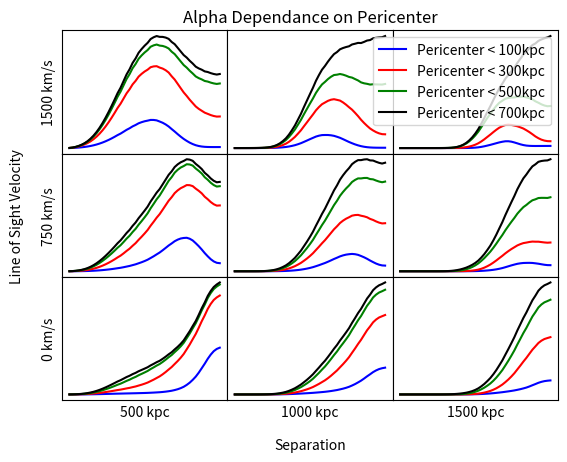

Write the Python code that produced this figure.
import numpy as np
import matplotlib.pyplot as plt

A1= [[2.343635586535565, 9.114955474911294, 23.89463856613883, 47.066905635049025, 81.86399060796501, 131.6605844599263, 199.40925194648977, 286.9882323083933, 394.66210378098924, 520.867926031606, 662.4400757644545, 815.2058222653918, 974.7307331462354, 1136.989979049692, 1298.888710260502, 1458.6638064550727, 1616.0658083508229, 1737.2586935289182, 1891.9195390527918, 2047.024007402045, 2165.954252767104, 2324.8177914147263, 2452.3855305938996, 2631.2463180336918, 2788.2742166514035, 2967.817573571623, 3175.8282633151475, 3465.9984059443595, 3758.5068602383053, 4111.076264352637, 4485.836683338284, 5014.2575653287895, 5676.980395690639, 6518.197549795643, 7510.628436073775, 8891.04336821262, 10565.926909866857, 12733.808299894217, 15529.751276541756, 19312.532235850413, 23877.00264146035, 29539.710779313355, 36029.488269981295, 44033.66200391823, 53111.870338418004, 62293.97324468387, 72203.66489476747, 80733.6444532238, 87666.60384275716, 92196.74180256306, 94717.3343978097], [14.249937525213277, 52.67746200825792, 131.41605798220942, 247.19764404452633, 412.9015780799722, 642.5989462858239, 950.4113103859196, 1348.8656851104176, 1846.9094979665508, 2448.1100077723872, 3149.7608672858073, 3943.386798783188, 4816.559199457694, 5755.504506863545, 6747.991914250436, 7785.872844599392, 8866.351328464134, 9796.400453205715, 10966.6658949829, 12210.106823036273, 13322.512280552779, 14782.919080982023, 16154.528720794684, 17975.37121343053, 19753.000358090052, 21773.808474956044, 24064.686113506683, 27015.474411559273, 29971.783160182044, 33309.16137245498, 36607.21528369987, 40771.733809244804, 45406.592443281785, 50531.65164092135, 55526.700422772585, 61655.44673807893, 67677.37470465235, 74376.90634432092, 81923.12293326425, 91426.97775062302, 101106.11490036374, 111858.18997810081, 122373.2965084406, 134982.7844094744, 148277.3227463948, 160187.0492890897, 173260.16412074977, 183388.27052986342, 191407.25997687867, 196565.2263012181, 200347.42608767626], [29.45023983215713, 109.84919118143914, 275.6184230546944, 520.3821878780243, 871.5378160574016, 1359.4014404572658, 2014.7940812391337, 2865.564158443768, 3932.546515808733, 5226.012408156885, 6744.089471457999, 8474.263503002325, 10397.18045128712, 12490.998349812497, 14736.205019177462, 17120.33314151286, 19638.351376561728, 21850.221020862195, 24597.32718656146, 27463.583025772383, 29927.189769738256, 32992.26171760044, 35604.73865251972, 38876.732952262064, 41662.75180494257, 44543.09993947031, 47546.2888642918, 51398.32931064367, 54798.975603803585, 58449.3146484061, 61614.38037652767, 65835.96189179212, 70411.59871668858, 75378.97500677867, 79861.06248466496, 85720.15876154529, 91200.88409665796, 97401.11819986203, 104515.91346099989, 113911.63459639257, 123330.19562371264, 133916.41246281867, 144130.65907526494, 156753.65972968176, 170137.98959705085, 181980.0234835694, 195257.61167040706, 205398.83447223657, 213442.9604052337, 218622.60401495354, 222636.0353676087], [37.80906801064932, 143.07401197390493, 363.32809509713354, 692.9322614824464, 1170.261534234647, 1837.610797571856, 2737.560681179406, 3908.2601815123744, 5378.121078596586, 7160.702738134772, 9251.17446196675, 11625.958524080843, 14245.98779314227, 17062.773917413895, 20026.4742323894, 23094.13703017353, 26233.91812648124, 28846.486761829983, 32042.346642268723, 35265.48330210106, 37860.12436240506, 41113.015476122855, 43706.44199871882, 47016.67789525564, 49651.44989248845, 52332.39419993207, 55104.14719779976, 58804.77762452944, 61940.58227059884, 65326.966027932554, 68155.77175341708, 72143.30808022416, 76503.0902997478, 81273.5870673381, 85512.4968456918, 91214.56064576577, 96496.27047685153, 102518.8665392197, 109476.06825801468, 118784.98131997244, 128081.03058147669, 138562.05459175113, 148640.6717268879, 161192.16942160204, 174520.2996267038, 186277.31518878887, 199529.32945928987, 209617.07777873773, 217623.2865485731, 222780.29153003715, 226828.1161237348]]
B1= [[9.304962631093758, 33.90255593644948, 83.16861369528377, 153.85356749726063, 253.23560950726812, 389.5902748996294, 571.8176607435822, 809.0180162328076, 1110.1251865079907, 1483.602645332116, 1936.9546469873897, 2475.654885682492, 3102.101628640619, 3816.094664864476, 4617.641353491988, 5510.638678300171, 6504.223447682844, 7462.7428813885535, 8687.193921481014, 10062.836826431701, 11418.053152103508, 13157.90322752731, 14900.327198690336, 17133.109335065044, 19395.813985604054, 21959.262303054176, 24857.43145379796, 28501.872633483265, 32196.584878757876, 36301.19252921627, 40304.82258592068, 45126.523990967005, 50217.338111225254, 55430.86100045449, 59875.08516973189, 64636.602158933005, 68028.83204160874, 70454.87580521074, 71622.59704012256, 72037.74961719742, 69982.45797895308, 66243.69372609869, 60363.58483788995, 53976.005218891, 46823.85502650452, 39061.186972529424, 32150.769299487765, 25899.557263708244, 21138.06634962918, 18175.910177847494, 17347.886535089856], [44.401581923715, 162.2693936786363, 400.42078477532993, 746.2385570704217, 1237.6670751523625, 1916.9014571359521, 2827.3740028245593, 4010.107482794859, 5500.219259308765, 7324.429101647426, 9499.395437999672, 12030.563411697181, 14912.380335876254, 18132.67527234856, 21679.82536879281, 25549.382273288335, 29747.003862393794, 33616.801690297754, 38476.80954387753, 43742.95111615164, 48618.86676309954, 54764.25608797678, 60474.309401434984, 67630.30798076022, 74258.86260399193, 81320.92767067495, 88812.03348969249, 98031.57024249283, 106432.44468279905, 115242.15608311203, 122912.44430248997, 132390.99797699688, 142094.30790059958, 151802.05055467598, 159388.96391608226, 168138.80092009308, 174046.7478611862, 178709.3298035839, 181915.34323902216, 185441.69237393132, 185196.88864282743, 183198.65261632053, 177802.59474110458, 173112.16598237574, 167654.44700320507, 160312.8569632604, 154963.4551008777, 148894.3242166891, 144191.66864453934, 141227.90473195922, 141634.81950584784], [84.05974452773684, 312.68845569014934, 779.9972338338863, 1461.7056598614117, 2428.172444198718, 3755.3639117945468, 5517.126581519583, 7776.126373039349, 10575.575002064565, 13934.229276778251, 17844.998550768876, 22276.560615278486, 27179.282165685923, 32497.62062420878, 38182.5768225474, 44198.81722367904, 50526.98858557783, 56044.38374645535, 62939.08789205077, 70176.63501397731, 76460.83203616853, 84395.35396509286, 91321.61770727515, 100124.60811387586, 107882.55867813676, 116068.90652541255, 124683.7549745326, 135513.23990249782, 144992.88059484464, 154835.37190904678, 162988.52006846204, 173408.23654199744, 184019.69400202236, 194614.3122369811, 202572.34673060532, 212158.58320454502, 218343.9048150826, 223177.00345302862, 226408.05495474662, 230276.77834381306, 229750.2643967815, 227379.7946076928, 221131.77173339136, 216077.26891539837, 210322.88125797044, 202346.17417665868, 196898.7721247663, 190421.28238965097, 185429.48031809952, 182294.82626467058, 183058.51719015985], [97.95788475917388, 369.6649409743131, 934.0942681060474, 1769.7501645901837, 2965.595927649525, 4615.600665799224, 6807.355377984281, 9609.566129351104, 13062.017843960457, 17171.3331400411, 21912.57131918072, 27235.131065909583, 33071.54699971885, 39350.982670094025, 46010.68634958953, 53001.89749760454, 60289.58345154835, 66521.27525528433, 74277.26960818355, 82303.62455891995, 89081.2702861289, 97648.5766459054, 104913.51334803975, 114196.26527863868, 122150.91406780921, 130468.93489542195, 139146.37546298766, 150155.84149683238, 159528.5286979477, 169177.83676246376, 176890.77385940755, 187002.46799236827, 197281.67185796253, 207538.35946230794, 215020.69335911755, 224292.89827790656, 230051.1662535807, 234491.74392899644, 237368.79526333566, 241038.8756513998, 240236.49585463057, 237630.66040608342, 231081.99074512834, 225869.2265728546, 219990.2665931864, 211824.90067791732, 206319.3258285662, 199721.8286939501, 194644.5224186608, 191458.61147989868, 192297.31835178472]]
C1= [[44.03925626979121, 150.89116366278282, 346.87119511981865, 601.1276974548824, 929.1387244734238, 1347.9543602494339, 1875.0773545315571, 2527.4119683875165, 3320.594276112389, 4268.389998988208, 5381.66385190728, 6667.063988770346, 8126.084078929153, 9754.863287619528, 11544.506907895258, 13481.505337753832, 15547.932818914662, 17373.801619762242, 19604.072027700473, 21882.04086212352, 23759.36426394581, 25994.204216639235, 27706.035385478743, 29708.421283980017, 31057.942543087873, 32141.53734094412, 32905.92512783567, 33750.57545654358, 33717.95278463633, 33224.48005345229, 31835.78829621539, 30348.85883462569, 28343.49271635477, 25872.915786109705, 22795.988193676607, 19844.501605055473, 16694.265098865086, 13716.144225083348, 10976.691775974361, 8627.348592810746, 6519.382401697964, 4802.751682718518, 3439.175934375239, 2491.2757762006686, 1870.5496946989201, 1495.0109064322453, 1317.5990700680195, 1236.996609488632, 1213.8402341356527, 1212.6848416926139, 1226.56416870239], [133.3510385208245, 464.0861902837254, 1080.7079807288217, 1891.8696366590598, 2945.9685992490495, 4295.786922014022, 5995.244001784034, 8095.832047608567, 10643.488537012887, 13675.34189031408, 17215.563035646457, 21270.81698010172, 25826.52273362783, 30845.56562277765, 36271.2794686162, 42034.01430977461, 48056.79989845735, 53192.43669035707, 59419.28295629572, 65635.13373535313, 70515.96061341066, 76348.7098704397, 80582.1914306517, 85671.26797264593, 88988.77949910349, 91782.12213917889, 94017.66480429604, 96946.3940623585, 97916.8549233665, 98191.44855789728, 96520.95182045418, 95322.83449932236, 93331.02644667249, 90559.62450780826, 86098.4059000441, 82151.47826386619, 77004.52291672386, 71816.2398053641, 66719.26716874665, 62516.662428611555, 57971.79134011377, 53926.29083864436, 49920.73953559669, 47048.637688168244, 44725.91613503575, 42452.157881734245, 41031.541355451394, 39558.44196799185, 38453.99642897771, 37751.9902718814, 37887.28878506385], [160.3012882166922, 565.1952842245794, 1332.5179460347267, 2359.5897952378136, 3712.8461050099295, 5464.937596606178, 7690.269685449436, 10458.985501039682, 13829.807552557548, 17842.11822058328, 22508.89668075258, 27812.730398490396, 33705.31157368552, 40111.22864798895, 46939.07196835727, 54097.46950103732, 61503.76691273224, 67721.89151366029, 75298.75272425513, 82839.6723362871, 88692.3209333413, 95752.30452278661, 100830.5857666637, 107025.98838245233, 111086.09361802237, 114599.76870668905, 117541.62552077055, 121493.31414591122, 123158.16374696344, 124139.80211715783, 122873.98223937866, 122446.91269487595, 121274.73549374563, 119386.86222572753, 115551.76495299245, 112650.59788162548, 108266.4021938207, 103861.3717806642, 99542.69377949266, 96470.54150612763, 92702.99847139377, 89454.73770211275, 85896.24621657339, 83852.03735653413, 82341.81219120168, 80449.36784791276, 79728.03768513011, 78481.86055723466, 77522.5312571522, 76897.55782059778, 77452.15087686839], [165.80910441623618, 587.9271440714778, 1394.6186212039283, 2485.3048236696814, 3935.2624149371195, 5825.9930468333505, 8239.085096644241, 11248.694327381787, 14913.636736450679, 19269.430466153426, 24320.881663359854, 30037.32168141386, 36354.09638752809, 43182.96687168921, 50428.43567128045, 58001.35207271891, 65821.76568732572, 72362.35752513922, 80355.94880189734, 88323.75063925043, 94520.60206317736, 102047.1829592212, 107515.01386598269, 114235.16973822954, 118741.73206493651, 122728.4508985623, 126162.2542786713, 130732.61033843705, 132881.2375186103, 134317.9967496781, 133343.18065996768, 133304.3848268162, 132489.69143594897, 130924.88839745424, 127236.71648519696, 124568.58300670903, 120234.77229924682, 115837.83573575836, 111494.84689688754, 108504.95638208887, 104678.20295102836, 101367.1586522639, 97625.85126782449, 95529.06327729522, 93975.82123925435, 91936.2583703709, 91203.4481544751, 89852.1828242869, 88814.85680475978, 88141.83509480323, 88793.61043108639]]
A2= [[0.000198783037362829, 0.0010448841956269838, 0.004038180910411317, 0.012461787601924108, 0.035205722159880354, 0.09361753889570572, 0.2357033643110406, 0.562166139902821, 1.2693638029189835, 2.7120117767326155, 5.481799944316575, 10.486777884988213, 19.00361203019058, 32.66872884524065, 53.387288077597276, 83.18114716534257, 124.05089125224868, 174.41453968248544, 241.8252212731415, 324.53006484427726, 414.5330386618138, 522.0613192735691, 628.4065411451411, 750.9043067945886, 869.483664888278, 996.8942678948589, 1136.204073861056, 1307.8594125084533, 1482.0076312434362, 1678.2432449388164, 1877.743559994602, 2130.6711641971333, 2422.8193013961086, 2762.9044151304024, 3125.7334172821957, 3591.855440043725, 4099.4124049060265, 4700.844608262762, 5415.528769507581, 6332.25721654395, 7346.740477390033, 8531.412364500677, 9782.79970824715, 11266.889136473663, 12847.092942872765, 14307.73535660213, 15841.497586913243, 17052.043672125463, 17997.312695931974, 18600.0790685912, 18997.224386163918], [0.0012086545671087625, 0.005672690978213141, 0.019322346630984595, 0.05268156009635126, 0.1330808553175751, 0.32150767157035987, 0.7476330913298664, 1.6729078212951711, 3.595248983234195, 7.407433297699908, 14.612775018223504, 27.584223112247354, 49.829385891843174, 86.20374550343126, 143.01354047000817, 227.9838441151585, 350.1239486554752, 509.3291903517759, 733.0470937161061, 1024.3276268801642, 1368.381139107398, 1813.0940482453348, 2309.8003561468618, 2932.191385042271, 3608.658151950193, 4386.159701965762, 5273.537302928057, 6360.738873414839, 7493.827415644437, 8752.235775667737, 10022.81162365447, 11556.361519788376, 13257.590371312, 15139.458836699117, 17016.317208157958, 19266.156853943143, 21482.63650185904, 23871.1490628757, 26449.379201000793, 29551.275068527426, 32581.91413126824, 35804.46257227593, 38762.29050999174, 42158.53246265967, 45524.11768930701, 48246.001990706165, 51154.711299681134, 53132.32179667394, 54592.6555311996, 55485.64511687588, 56349.2598882933], [0.0024979174003437227, 0.01191743479508885, 0.04100984521241843, 0.11308765841550032, 0.2903468600278946, 0.7162369134329503, 1.7046377356000992, 3.9028443095156033, 8.562938256641448, 17.948617742350926, 35.87531963141337, 68.32749484766721, 124.02952194364883, 214.79666401092385, 355.5016462139609, 563.5861815149796, 858.1954477751727, 1234.41669573134, 1752.4523441994686, 2411.6059894505447, 3171.156744112446, 4137.667746481894, 5193.844997824984, 6496.984813343449, 7874.199602541287, 9417.260314284247, 11136.02412325199, 13213.550407310526, 15321.7136020885, 17609.160570509815, 19813.058272510232, 22382.954409724032, 25080.573694773197, 27899.00613114254, 30483.558877406107, 33507.877195788824, 36257.495514664064, 39111.27103054299, 42103.08019187595, 45745.19583453915, 49100.77775019415, 52608.20607467431, 55646.48908200117, 59282.9565592852, 62882.504193574896, 65657.72584933403, 68793.07425151533, 70812.11640276595, 72303.71338600144, 73216.02023731121, 74265.31081399924], [0.0032068984666258006, 0.015746070872744742, 0.05565867208573981, 0.1588402169015242, 0.4293404559935435, 1.1366628043952551, 2.933586578178095, 7.244590227832155, 16.795950291107243, 36.10588550864107, 71.69738826742501, 132.05263137766434, 227.76356362012615, 372.35173932967706, 583.4797859516858, 883.4123341122558, 1297.7018731417184, 1815.9473305384759, 2522.5271805735906, 3408.244793317551, 4409.341617781912, 5669.107240658816, 7021.7994049206345, 8676.073602174625, 10389.692057506798, 12269.603611625562, 14307.665490006939, 16717.68198025073, 19072.511918724722, 21567.760483538263, 23899.062642367953, 26627.481057825375, 29471.516511425783, 32428.39082616258, 35093.19530917003, 38246.39327677461, 41065.724197575524, 43979.83798428625, 47021.10720846977, 50757.32879167625, 54149.242138275025, 57692.30690910877, 60714.078654864825, 64387.34164406559, 68023.47093605075, 70782.73033029759, 73954.94918637018, 75960.30101323241, 77441.08721366596, 78346.45963202488, 79445.15908446388]]
B2= [[0.0007892305178795001, 0.0035654353533902776, 0.011409231300748772, 0.028728630588211446, 0.06651618339676402, 0.14740437420142663, 0.3166389244723584, 0.6618769641590769, 1.3476318680415698, 2.6730082531652335, 5.162392284071099, 9.684776192582248, 17.566475099030487, 30.63690901523844, 51.19095793266792, 81.99084425525866, 126.39674351813989, 184.8246842592225, 268.1711700026052, 379.22179514897033, 515.0003186186987, 697.2342548958331, 911.7825547240602, 1191.9252867011023, 1512.4706580279405, 1893.9453105626008, 2339.5969713109344, 2886.8730410861313, 3460.9306040330052, 4089.7829743743764, 4712.246266237102, 5437.3163066550105, 6208.27055244036, 7011.0067006641975, 7728.727580084988, 8490.071209659018, 9062.024499787094, 9488.894605212685, 9737.8182157113, 9894.65434623437, 9736.96398579099, 9369.563001605156, 8710.830020468009, 7975.696062751906, 7112.472479159257, 6125.119829819988, 5229.806847907065, 4391.726964104518, 3742.0144173051212, 3331.633472704592, 3223.566748356203], [0.003766063861641466, 0.017167690484492903, 0.05627209888955178, 0.14729472914478778, 0.35833456430794147, 0.8384207988856283, 1.8994913406140825, 4.162270800184059, 8.795723256705452, 17.87652573286327, 34.874612970366165, 65.21909362513077, 116.8188840416862, 200.35439020210117, 329.18486712549094, 518.9359829355162, 786.9199221228845, 1128.8936812874351, 1600.9181776826829, 2203.996969425017, 2902.7299908145396, 3795.782085697287, 4775.723979736933, 5986.781284715435, 7268.540415270822, 8700.294945823352, 10279.469532708748, 12156.469666033254, 14007.745958094443, 15953.904879704027, 17752.315857807895, 19807.240168830773, 21891.5673500141, 23967.27262245417, 25685.071411063327, 27553.97837129338, 28909.019922030773, 30008.786053858148, 30845.189453425246, 31766.10452820272, 32104.74845073961, 32199.080294935316, 31722.64548069917, 31365.161009484687, 30843.03193179619, 29924.383392252465, 29309.45770203157, 28468.633101874435, 27782.377724790425, 27329.53342473668, 27445.493329660218], [0.007129799272000359, 0.03371004893054455, 0.1135711711722261, 0.30535992823303154, 0.7677953229060867, 1.871706279469704, 4.439486336003924, 10.173010708083696, 22.316942913295584, 46.52422780222866, 91.76188376166347, 170.98022625081526, 301.26637697796883, 503.3658256382548, 800.7002433450594, 1218.2767498303533, 1781.8415766983635, 2467.919996373669, 3386.054415724311, 4522.287092827592, 5794.670869173523, 7391.465453720203, 9088.673771317872, 11145.585046765007, 13239.773747510666, 15505.316408800469, 17933.79865361825, 20792.357428479743, 23535.129719000193, 26378.504524086566, 28927.66386617005, 31857.331180571226, 34818.34359265907, 37788.86954316938, 40269.78504076054, 43111.67098645337, 45308.972541947915, 47279.956045118815, 49002.66155118102, 51006.707746170636, 52189.124699442786, 53055.05675473268, 53045.088503107494, 53298.01876965153, 53327.58596699254, 52678.552096066014, 52513.46078147138, 51834.12140811485, 51254.99105672258, 50861.67063094612, 51234.186427915694], [0.008308615020932726, 0.04048076549117847, 0.14043086821782555, 0.38812556774247675, 1.0017404239356529, 2.505742426268193, 6.0992604234742, 14.32892128682298, 32.11415505056213, 67.96236795055958, 134.93309598511894, 250.89323810113868, 437.9932707354675, 721.8481045399627, 1130.9550300705434, 1696.317722987418, 2450.5688185042713, 3358.6109985898834, 4564.076789315368, 6037.194559679878, 7658.681545423373, 9671.146732572979, 11779.26736405329, 14323.084885725382, 16889.14987998362, 19650.905822359447, 22594.76359953727, 26053.336549833657, 29342.06684333512, 32737.542175358005, 35753.734773001794, 39226.227143585915, 42720.66790198621, 46206.9689003867, 49071.68328498259, 52351.25385258701, 54828.49124420939, 57025.89977522696, 58931.40942378111, 61195.742890716654, 62511.61807589576, 63501.31940551305, 63501.4052565524, 63868.26467188862, 64003.57365646287, 63340.48242554381, 63260.58050212151, 62553.67691085788, 61949.70159754308, 61539.53686877904, 62013.75991315709]]
C2= [[0.0037353320259826636, 0.014784986572255599, 0.040579423299014775, 0.08706373816850416, 0.17283434444039064, 0.33292151557273525, 0.6310702783925932, 1.1786488776365074, 2.163246530571494, 3.891529477475034, 6.849849261962423, 11.78094748973973, 19.76948492967824, 32.32643954527545, 51.46032784669575, 79.7195226775532, 120.18792970923998, 172.9597687761405, 247.62478663274965, 345.63927889155985, 462.74861098213404, 615.7230009702954, 787.154572267067, 997.7035953945748, 1213.363633493677, 1435.107859439689, 1647.1628958805882, 1856.973340749012, 2001.6186454886115, 2095.7275203484087, 2112.16303540592, 2108.4813113657665, 2062.2681528681724, 1974.6685934575978, 1823.8699640890618, 1655.7185821024768, 1439.0115820492983, 1208.9885184444577, 981.6685330430864, 779.1435127661971, 591.9527442953763, 434.7410798478108, 304.6646327441578, 208.25803388844028, 139.51849503870417, 94.23934795009333, 69.3135931603287, 56.60274592000532, 51.279410904131545, 49.41828761419443, 49.48942007791809], [0.01131059985013037, 0.04619806527002279, 0.13010381933159304, 0.28450846211953335, 0.5719198402100176, 1.110405286906964, 2.1188601766968986, 3.993309404345327, 7.4314572917989405, 13.628711167028412, 24.569472853894034, 43.41990132947607, 74.97342003078052, 126.00763607542139, 205.3545860332944, 323.56534159458425, 492.1751745217718, 708.3756716264796, 1005.2906696131778, 1378.9334136633445, 1800.4896440452621, 2323.4516666141135, 2872.7269419198524, 3522.5477835302718, 4158.565128660817, 4804.704416782366, 5435.127142795, 6105.732859580495, 6637.9356964890085, 7092.9508461265905, 7369.038368308627, 7643.107417891175, 7822.537248512615, 7905.300912540038, 7797.768647992199, 7680.557681431175, 7386.612948427483, 7023.064885522151, 6606.243962229628, 6211.280333846254, 5704.942223300823, 5169.058671060188, 4577.327206158187, 4060.9245567173043, 3594.6012377145216, 3165.1387350888604, 2847.6987024140294, 2576.720035342685, 2376.6138010798813, 2248.126081520562, 2225.039743360417], [0.01359647249821408, 0.05711825490824669, 0.16604356631445832, 0.3765943244832225, 0.7899902748937907, 1.6123026279524189, 3.2585661424505896, 6.544050736341982, 13.006860191144373, 25.38884484786768, 48.23433427208255, 88.44450188140902, 155.50723834622877, 261.1453104280531, 418.41762976840243, 640.7212765549775, 941.0966286979899, 1305.338607042058, 1787.147324005602, 2371.2899709543044, 3004.9709122247805, 3776.090459357294, 4559.49732658679, 5472.205415939096, 6335.729091145024, 7196.813902619278, 8029.985723867836, 8931.231765390698, 9651.096405068232, 10290.296618948802, 10708.635043953147, 11167.891883571254, 11537.47110149329, 11818.770396421389, 11875.40964517927, 11982.999306686326, 11878.751192648953, 11715.022490184356, 11510.385532923363, 11404.148788217895, 11166.800365467872, 10939.772796389956, 10629.104705561647, 10478.359382609044, 10392.580626870202, 10274.655387556952, 10322.91652105612, 10301.089879726711, 10288.240696173423, 10274.993237062901, 10372.188027600238], [0.014063635756884123, 0.0598199086938656, 0.17670975452015897, 0.4086156129319704, 0.8756302357223591, 1.8250509971638609, 3.7564911116217585, 7.648473102693877, 15.336617701135072, 30.075351783948616, 57.239084630926854, 104.98221467599804, 184.56659756816336, 310.1310599434695, 497.9433588179707, 765.3844193850166, 1129.7149619366317, 1574.6917325173724, 2164.4522338549746, 2879.086388773376, 3652.421297921309, 4589.759492530576, 5538.617948962187, 6642.384817476705, 7687.5002387094655, 8735.621204631834, 9761.701733990707, 10888.77396347599, 11818.316695381223, 12676.561273195286, 13293.42249628583, 13996.99119659198, 14631.592433240097, 15203.561618385316, 15536.389236029885, 15984.039981497712, 16190.752647845824, 16347.152918387257, 16472.48524790649, 16765.31842935291, 16884.304822858106, 17018.431846587642, 16996.649232231637, 17180.184791372274, 17400.181421774756, 17478.805936190536, 17756.33171899673, 17848.40641579193, 17911.059217669193, 17939.923357081174, 18128.068338148772]]
A3= [[3.254828039971737e-11, 2.3894172361565776e-10, 1.4716531322012968e-09, 7.785647107478457e-09, 3.8962183733350945e-08, 1.8572855180379112e-07, 8.394317189958425e-07, 3.579277616635214e-06, 1.4346767956773681e-05, 5.39390335493042e-05, 0.00018999261595690177, 0.0006267236049814606, 0.0019363594463265763, 0.005606980695749991, 0.015231905497899424, 0.03887894766398344, 0.09342916008671508, 0.2077241039189036, 0.44605358306371057, 0.9072079202849276, 1.719177520077167, 3.145655760818665, 5.382124016616484, 8.921096649637267, 13.942850247093714, 20.954435943135195, 30.383672541579948, 43.20330298777736, 58.78193238685416, 77.7926089678501, 99.15773870301132, 125.15146766397423, 154.81581682918758, 188.1552944674921, 222.63805360059175, 263.08988774814094, 304.193299044463, 348.91662444486974, 398.0651657654094, 457.9707537830988, 521.9150269546138, 597.6159846654086, 681.5229378620108, 788.5906327008087, 910.2705962606146, 1028.500627552623, 1151.8001049769384, 1246.9420623779217, 1317.0359521141447, 1359.13954099991, 1386.949055972126], [1.9790233696419917e-10, 1.2114299093829936e-09, 6.065848438062693e-09, 2.638553223787385e-08, 1.112626619919817e-07, 4.594332793500671e-07, 1.8486878512955737e-06, 7.196885173911604e-06, 2.691879935535512e-05, 9.617669868186091e-05, 0.00032678430813095586, 0.0010526739506290612, 0.00320886806606247, 0.009248178079796854, 0.02519973849144245, 0.06496520011473417, 0.15866987416689066, 0.3605837259104817, 0.7955876790924331, 1.6712699815883532, 3.289596334738599, 6.290948683412438, 11.32242411160683, 19.86066284406513, 33.016050670783265, 52.98491520207927, 82.2389056817262, 125.23093499346608, 182.17589533029636, 257.01294316783554, 348.13694864534307, 465.74612450005367, 609.5517636386401, 782.7638403622369, 977.6559695283881, 1217.7701866101406, 1480.1495389121812, 1775.6597126519482, 2101.57087681367, 2479.9631997909587, 2857.0703514131787, 3251.0737181765235, 3619.0505707524703, 4025.3013650293733, 4425.012895750843, 4754.53537008851, 5090.830247518807, 5320.1896806857, 5483.921126801414, 5580.867786501993, 5669.509030829402], [4.090032874868098e-10, 2.560709118899812e-09, 1.309206619229654e-08, 5.9459211989976865e-08, 2.6906594396134106e-07, 1.2174014857805074e-06, 5.43504009798029e-06, 2.3620995744538928e-05, 9.885311097394706e-05, 0.00039511670989731535, 0.0014991172635177082, 0.005372809127895358, 0.018113872111254502, 0.057235771666663625, 0.16897042639706722, 0.46494453653194334, 1.1906931609232303, 2.781079196211254, 6.1741570218556845, 12.77704578643779, 24.289199688462663, 44.072882970655165, 74.10467071617889, 119.8312021184355, 181.66067814128965, 263.8278872002989, 369.2723535441709, 507.71189438752015, 670.615042532962, 866.3686514568486, 1084.84642496401, 1353.8287021836802, 1666.1908826429924, 2025.9888692561176, 2408.947047305202, 2866.7644085509, 3335.519468479494, 3835.2405541812345, 4357.860605024741, 4950.081005435497, 5508.419685411559, 6077.635073731712, 6584.97501863839, 7154.225454501617, 7708.1503682756165, 8144.388626975796, 8604.306978130788, 8902.025417566427, 9113.271335567402, 9237.897916477055, 9372.623660081053], [5.250902277574558e-10, 3.4320317327548504e-09, 1.8612494351784208e-08, 9.81758183419062e-08, 6.058421842041214e-07, 4.273318797174494e-06, 3.083741226983805e-05, 0.00020748430717422642, 0.0012392233864341302, 0.006433602991375269, 0.02882779783876596, 0.11144340257520279, 0.37288908802697757, 1.0858537992211543, 2.7718319605502915, 6.257351514015077, 12.62367012395276, 22.58971219895756, 37.890424402628625, 59.30769384937041, 86.70740007998354, 124.80053517021281, 173.45744970424315, 242.54713426165816, 331.6248288831662, 449.476516829542, 601.5889899836633, 803.0357435109748, 1038.3042604723278, 1317.9784487732202, 1623.6338712513846, 1993.6969001384857, 2413.3394263542705, 2884.124425278867, 3367.730749397507, 3933.683017012839, 4492.250413229015, 5072.6133337064075, 5666.178423413062, 6335.334320142788, 6949.458157402864, 7569.4854302582735, 8108.103299441536, 8721.07378495704, 9315.629478844834, 9772.591906908961, 10266.16817417708, 10577.012528215168, 10797.521186423843, 10927.64516925336, 11081.278170940446]]
B3= [[1.292268014618298e-10, 7.374628954953988e-10, 3.244519115039479e-09, 1.2012680427510104e-08, 4.298472585495797e-08, 1.528430911164913e-07, 5.422753596848066e-07, 1.9139443552967483e-06, 6.684308547891861e-06, 2.2959137315538356e-05, 7.703112196565202e-05, 0.00025006930116424134, 0.0007767599486867728, 0.0022858186441903714, 0.006333573367657526, 0.016515109190388975, 0.04065823456099018, 0.0930104574086526, 0.2064928400260953, 0.43628279002871245, 0.8632889785744149, 1.65941699868465, 3.0017904026733357, 5.291999903213022, 8.84283749651485, 14.269041211341442, 22.268692270263646, 34.06370284974181, 49.6841888240365, 70.1612336987847, 95.15875390039618, 127.95336533471969, 169.50362157725132, 222.04078935123812, 284.07264579377534, 361.1666329696327, 442.36945018893016, 524.0643306834683, 598.213255098321, 665.7111899586429, 710.4197689131942, 739.825883925698, 748.114013887254, 751.6041982905557, 741.6163383967122, 709.9614491949326, 673.5812502904959, 624.9459231897997, 580.377817257598, 549.1516225101458, 543.239823844548], [6.166466906071061e-10, 3.5890163102599866e-09, 1.6795585834209008e-08, 6.889934760505386e-08, 2.796945161402702e-07, 1.1318114057163716e-06, 4.509970460006791e-06, 1.746084737723212e-05, 6.499017614217447e-05, 0.000230826183837639, 0.0007784687136787398, 0.002484811904104341, 0.007490356173491076, 0.02129798185805319, 0.05710184518361319, 0.14445536766933031, 0.34534665739687126, 0.7664706115590516, 1.6485417341426776, 3.371965978622669, 6.46165420676037, 12.0421882465543, 21.164878251981545, 36.37432168201947, 59.51962143900309, 94.53382900465661, 145.94262773254363, 221.66215074931617, 321.25880450228254, 448.87567032635553, 596.1045399406664, 772.3364862770536, 967.3168296765306, 1176.649612539027, 1380.098498438248, 1601.6497480075307, 1800.4613557520697, 1984.8674918370214, 2148.3306807762456, 2311.7539045886856, 2426.9209101156857, 2519.6975056288784, 2566.1030900749415, 2620.463214912162, 2655.786517350219, 2644.7917848400093, 2644.9014219779347, 2610.2636530734803, 2577.454770614892, 2554.614434535811, 2572.070785757339], [1.1674170414308654e-09, 7.1731061780987785e-09, 3.5358777109559276e-08, 1.58859164367199e-07, 7.572459908504192e-07, 3.849579014882392e-06, 2.005001145466463e-05, 0.00010219342898142788, 0.000492311592083857, 0.002193543831229401, 0.008932010523470547, 0.03304871215264146, 0.1108995689098647, 0.33767038777706215, 0.9349089519280412, 2.361645552282522, 5.4666656281893555, 11.42800748550991, 22.60820746492592, 41.72371255886932, 71.11695291571357, 116.76358758087726, 179.70672006394852, 269.2926994739674, 382.728434135779, 526.1950855043265, 702.3587591123338, 925.450785879374, 1174.56065698887, 1458.77673388526, 1753.998987744803, 2097.5514037947587, 2468.2804316265615, 2863.375699882936, 3241.413746462745, 3666.1571801690898, 4050.301431850303, 4421.8952678254545, 4773.2995075425215, 5155.053097941047, 5459.66376534399, 5740.063919477866, 5934.029914566026, 6159.814616744296, 6351.663592453575, 6439.068840938342, 6553.413967170538, 6570.423458961541, 6568.476120830494, 6560.931483917225, 6623.343047120905], [1.3604336397656867e-09, 8.753133079633048e-09, 4.5209230922071323e-08, 2.1344177882785565e-07, 1.0862879831230942e-06, 6.092320284145495e-06, 3.62832774354751e-05, 0.0002159649126081971, 0.0012162354253904529, 0.006240898648054476, 0.02853277806677541, 0.11496071752171498, 0.40671172914104176, 1.264671449192731, 3.470348227913411, 8.455635277640214, 18.43540212950925, 35.57834329069302, 63.93921536802244, 105.93117374620638, 160.95715843647054, 235.2799639602614, 324.0904039817098, 439.8645524758084, 576.0697624073185, 744.5893202578364, 952.9230039418729, 1224.3553947474252, 1534.9737605809057, 1900.4568839307485, 2291.9803912083016, 2760.078131492534, 3278.231446036956, 3842.6033589716153, 4396.119538769988, 5023.775514425917, 5606.043518444574, 6180.7848771101, 6736.928026397797, 7344.7225903489025, 7848.165494784434, 8318.06844292073, 8661.186305143054, 9049.178821836374, 9387.476746945553, 9571.610644396094, 9794.986211654106, 9869.25480730326, 9906.475445053507, 9921.727239477019, 10025.614825640136]]
C3= [[6.116147279718696e-10, 2.828732984823857e-09, 9.668610583455275e-09, 2.785250328740818e-08, 7.997202405210011e-08, 2.3635753997780033e-07, 7.119824862301226e-07, 2.1396887118550737e-06, 6.304813771712784e-06, 1.8057396970370065e-05, 5.0146641225562486e-05, 0.00013498413606554354, 0.0003519689521394583, 0.0008880833268015338, 0.00216680785877914, 0.005113096953343589, 0.011685430211236573, 0.025429432151983206, 0.055133027294051444, 0.11731674252568632, 0.24237598874376642, 0.5054374902355598, 1.026674119390193, 2.0792255628478133, 4.012360311994107, 7.3788506850922495, 12.763517676345849, 20.87165993228579, 31.31873452832271, 43.86123807573107, 57.091364719523945, 71.63311124521265, 86.46315698839422, 100.94499476669722, 112.38273267818319, 120.90485788269247, 121.38332235270033, 113.98573912255415, 99.94756790520563, 83.48556768730644, 66.57129457491767, 53.20464643186927, 43.97047197679305, 39.30085857710981, 37.394813371412994, 36.66155741937653, 37.00500293914892, 37.206422201193384, 37.42375647433344, 37.57266359557365, 38.00453864471144], [1.8519717682616235e-09, 8.971784573663747e-09, 3.175910719868651e-08, 9.359090713426122e-08, 2.7298417501106347e-07, 8.232531616653712e-07, 2.5771261865932913e-06, 8.290723105342441e-06, 2.7092838117371455e-05, 8.91145628762569e-05, 0.0002927652858803978, 0.0009524850184758961, 0.003037462967902645, 0.009389401649987375, 0.02784132726219535, 0.07849516503453373, 0.20890396386211546, 0.5112690066190495, 1.1918059827773864, 2.5801735478087715, 5.090671225046683, 9.49368799108702, 16.261668418095102, 26.635734402609412, 40.826722065365004, 59.994668039584774, 84.98380274774375, 117.82809669246642, 155.51945013323405, 197.9166142248641, 239.8711879449175, 284.39558465524976, 326.564458965431, 364.115762100138, 390.27466025005253, 411.5749023565471, 417.52337112139253, 413.0947484587089, 400.8970914862851, 388.5847135021603, 369.7708491437748, 348.0857596761681, 317.74442358795426, 284.50271181387114, 246.8063543060617, 207.28571817349555, 175.39416500161306, 149.88581554581904, 132.9809154290302, 123.5403178072054, 121.73515225352239], [2.226255332821718e-09, 1.127866084722333e-08, 4.235821140529044e-08, 1.3605132964252053e-07, 4.5340972592369895e-07, 1.6706786896927163e-06, 6.855287437794979e-06, 3.0332880835993412e-05, 0.00013775069337218482, 0.0006131459253249563, 0.0025858297754249356, 0.010107866170202378, 0.03614526885460421, 0.11741607409036507, 0.3455297238382799, 0.9215004328599208, 2.233593018261701, 4.847258945190347, 9.87051981395621, 18.596440627456882, 32.09777875857562, 52.93391708316937, 81.17615122782162, 120.29748350133507, 167.9690487555908, 225.62372436973519, 292.7426935451885, 372.8824433286478, 454.5155289364643, 538.1224956264983, 611.9520263818264, 686.7786254742074, 753.0499145142543, 809.2730579712422, 845.178155166865, 880.0118401642119, 895.0455563500699, 902.1391112253975, 904.7107476421318, 916.0464743720034, 918.1014555373205, 918.8238349704989, 904.5987086955099, 891.2432458110662, 869.5057008301468, 834.6395579907344, 809.1004325189082, 780.4096289958674, 759.441843295913, 746.9187191151395, 750.2808893490777], [2.3027475778236408e-09, 1.1906371285637647e-08, 4.609093530564111e-08, 1.5386991923439306e-07, 5.323350953920547e-07, 2.0037530689017112e-06, 8.196821291001764e-06, 3.548012401855469e-05, 0.00015657639153537957, 0.000679118111331643, 0.0028095236057879423, 0.010850890401658477, 0.03858473392484442, 0.1253117977941237, 0.37029937314403816, 0.9949743197833668, 2.4350386796068397, 5.3402460022939335, 10.984674986407027, 20.874203751824183, 36.26285082653328, 60.05981066773033, 92.35017557136776, 137.1345620621532, 191.96309424586636, 258.9059930753554, 338.0849968882459, 434.63560587463576, 536.370828304531, 645.0126194880695, 747.4888232645982, 857.6744744156083, 964.530954518553, 1066.2758051716114, 1148.8208478343665, 1237.6539926439893, 1306.5895356633127, 1371.4380147668314, 1436.3030287593535, 1521.196150775219, 1595.201436914645, 1670.5026129266191, 1723.3984296755946, 1785.2219906151242, 1838.6239233350889, 1867.7487058813801, 1913.6556312840164, 1938.7652485963263, 1960.2276151540632, 1974.857702928926, 2000.0514459379367]]


angles1 = [A1[0],A2[0],A3[0],B1[0],B2[0],B3[0],C1[0],C2[0],C3[0]]
angles2 = [A1[1],A2[1],A3[1],B1[1],B2[1],B3[1],C1[1],C2[1],C3[1]]
angles3 = [A1[2],A2[2],A3[2],B1[2],B2[2],B3[2],C1[2],C2[2],C3[2]]
anglesno= [A1[3],A2[3],A3[3],B1[3],B2[3],B3[3],C1[3],C2[3],C3[3]]


fig, axes = plt.subplots(nrows = 3, ncols = 3)
fig.subplots_adjust(hspace = 0, wspace = 0)
ninety = [6.93889390391e-18, 0.0314159265, 0.062831853, 0.0942477795, 0.125663706, 0.1570796325, 0.188495559, 0.2199114855, 0.251327412, 0.2827433385, 0.314159265, 0.3455751915, 0.376991118, 0.4084070445, 0.439822971, 0.4712388975, 0.502654824, 0.5340707505, 0.565486677, 0.5969026035, 0.62831853, 0.6597344565, 0.691150383, 0.7225663095, 0.753982236, 0.7853981625, 0.816814089, 0.8482300155, 0.879645942, 0.9110618685, 0.942477795, 0.9738937215, 1.005309648, 1.0367255745, 1.068141501, 1.0995574275, 1.130973354, 1.1623892805, 1.193805207, 1.2252211335, 1.25663706, 1.2880529865, 1.319468913, 1.3508848395, 1.382300766, 1.4137166925, 1.445132619, 1.4765485455, 1.507964472, 1.5393803985, 1.570796325]

for c in range(3):
	for r in range(3):
		axes[r,c].set_yticks([])
		axes[r,c].set_xticks([])
		axes[r,c].plot(ninety, angles1[6-r*3+c], c = 'b', label = 'Pericenter < 100kpc')
		axes[r,c].plot(ninety, angles2[6-r*3+c],  c = 'r', label = 'Pericenter < 300kpc')
		axes[r,c].plot(ninety, angles3[6-r*3+c],  c = 'g', label = 'Pericenter < 500kpc')
		axes[r,c].plot(ninety, anglesno[6-r*3+c],  c = 'k', label = 'Pericenter < 700kpc')
		
		axes[2,0].set_xlabel('500 kpc')
		axes[2,1].set_xlabel('1000 kpc\n\nSeparation')
		axes[2,2].set_xlabel('1500 kpc')
		axes[0,0].set_ylabel('1500 km/s')
		axes[1,0].set_ylabel('Line of Sight Velocity\n\n750 km/s')
		axes[2,0].set_ylabel('0 km/s')
		axes[0,1].set_title("Alpha Dependance on Pericenter")
		
		axes[0,2].legend(loc = 0)
plt.show()
